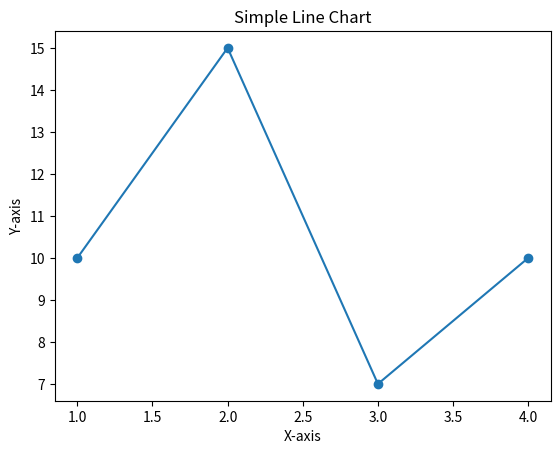

Source code (Python):
import matplotlib.pyplot as plt

# 准备数据
x = [1, 2, 3, 4]
y = [10, 15, 7, 10]

# 创建图表
plt.plot(x, y, marker='o')
plt.title('Simple Line Chart')
plt.xlabel('X-axis')
plt.ylabel('Y-axis')
plt.show()